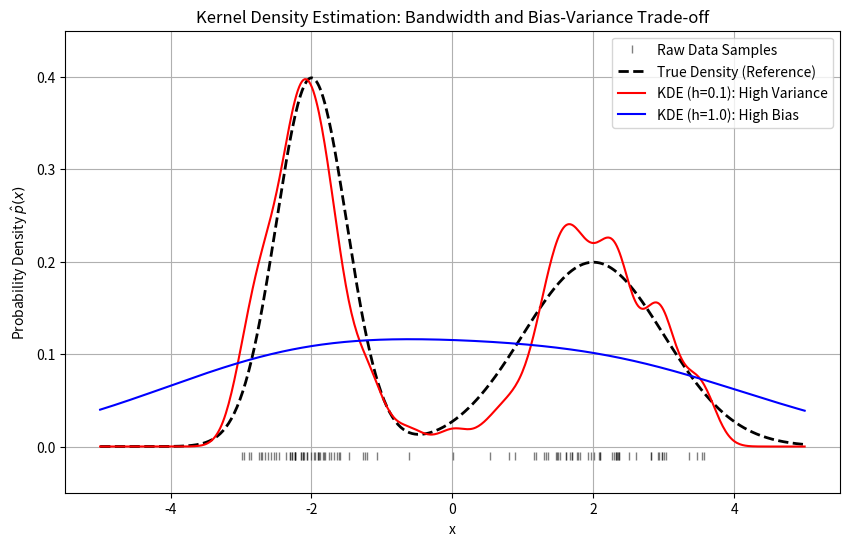

Python code for this plot:
# Source: Optimization/chapter-2/codebook.md -- Block 3

import numpy as np
import matplotlib.pyplot as plt
from scipy.stats import norm
from scipy.stats import gaussian_kde

# Set seed for reproducibility
np.random.seed(42)

# ====================================================================
# 1. Setup Ground Truth and Sample Data
# ====================================================================

N_SAMPLES = 100
# Ground Truth: A bimodal distribution (two Gaussians)
X_A = np.random.normal(loc=-2, scale=0.5, size=N_SAMPLES // 2)
X_B = np.random.normal(loc=2, scale=1.0, size=N_SAMPLES // 2)
X_full = np.concatenate([X_A, X_B])

# Function for the true underlying density (for plotting reference)
def true_density(x):
    return 0.5 * norm.pdf(x, loc=-2, scale=0.5) + 0.5 * norm.pdf(x, loc=2, scale=1.0)

# Grid for plotting the smooth functions
x_plot = np.linspace(-5, 5, 500)
y_true = true_density(x_plot)

# ====================================================================
# 2. KDE Trials (Varying Bandwidth)
# ====================================================================

# Trial A: Small Bandwidth (High Variance, Low Bias)
H_SMALL = 0.1
kde_small = gaussian_kde(X_full, bw_method=H_SMALL)
y_small = kde_small(x_plot)

# Trial B: Large Bandwidth (High Bias, Low Variance)
H_LARGE = 1.0
kde_large = gaussian_kde(X_full, bw_method=H_LARGE)
y_large = kde_large(x_plot)

# ====================================================================
# 3. Visualization and Summary
# ====================================================================

plt.figure(figsize=(10, 6))
# Plot raw data (rug plot at the bottom)
plt.plot(X_full, np.full_like(X_full, -0.01), '|k', markeredgewidth=1, alpha=0.5, label='Raw Data Samples')

# Plot true density
plt.plot(x_plot, y_true, 'k--', label='True Density (Reference)', lw=2)

# Plot KDE estimates
plt.plot(x_plot, y_small, 'r-', label=f'KDE (h={H_SMALL}): High Variance', lw=1.5)
plt.plot(x_plot, y_large, 'b-', label=f'KDE (h={H_LARGE}): High Bias', lw=1.5)

# Labeling and Formatting
plt.title('Kernel Density Estimation: Bandwidth and Bias-Variance Trade-off')
plt.xlabel('x')
plt.ylabel('Probability Density $\\hat{p}(x)$')
plt.ylim(-0.05, 0.45)
plt.legend()
plt.grid(True)
plt.show()

print("\n--- KDE Bandwidth Analysis ---")
print(f"Reference Structure: Bimodal (peaks at x=-2 and x=2)")
print("-------------------------------------------------")
print(f"KDE with h={H_SMALL} (Small): Estimate is spiky (high variance) but accurately resolves the bimodal structure (low bias).")
print(f"KDE with h={H_LARGE} (Large): Estimate is smooth (low variance) but fails to resolve the two peaks, becoming an inaccurate single-mode blob (high bias).")

print("\nConclusion: The bandwidth h controls the bias-variance trade-off. A proper choice is critical for accurately inferring the underlying multi-modal energy landscape.")
